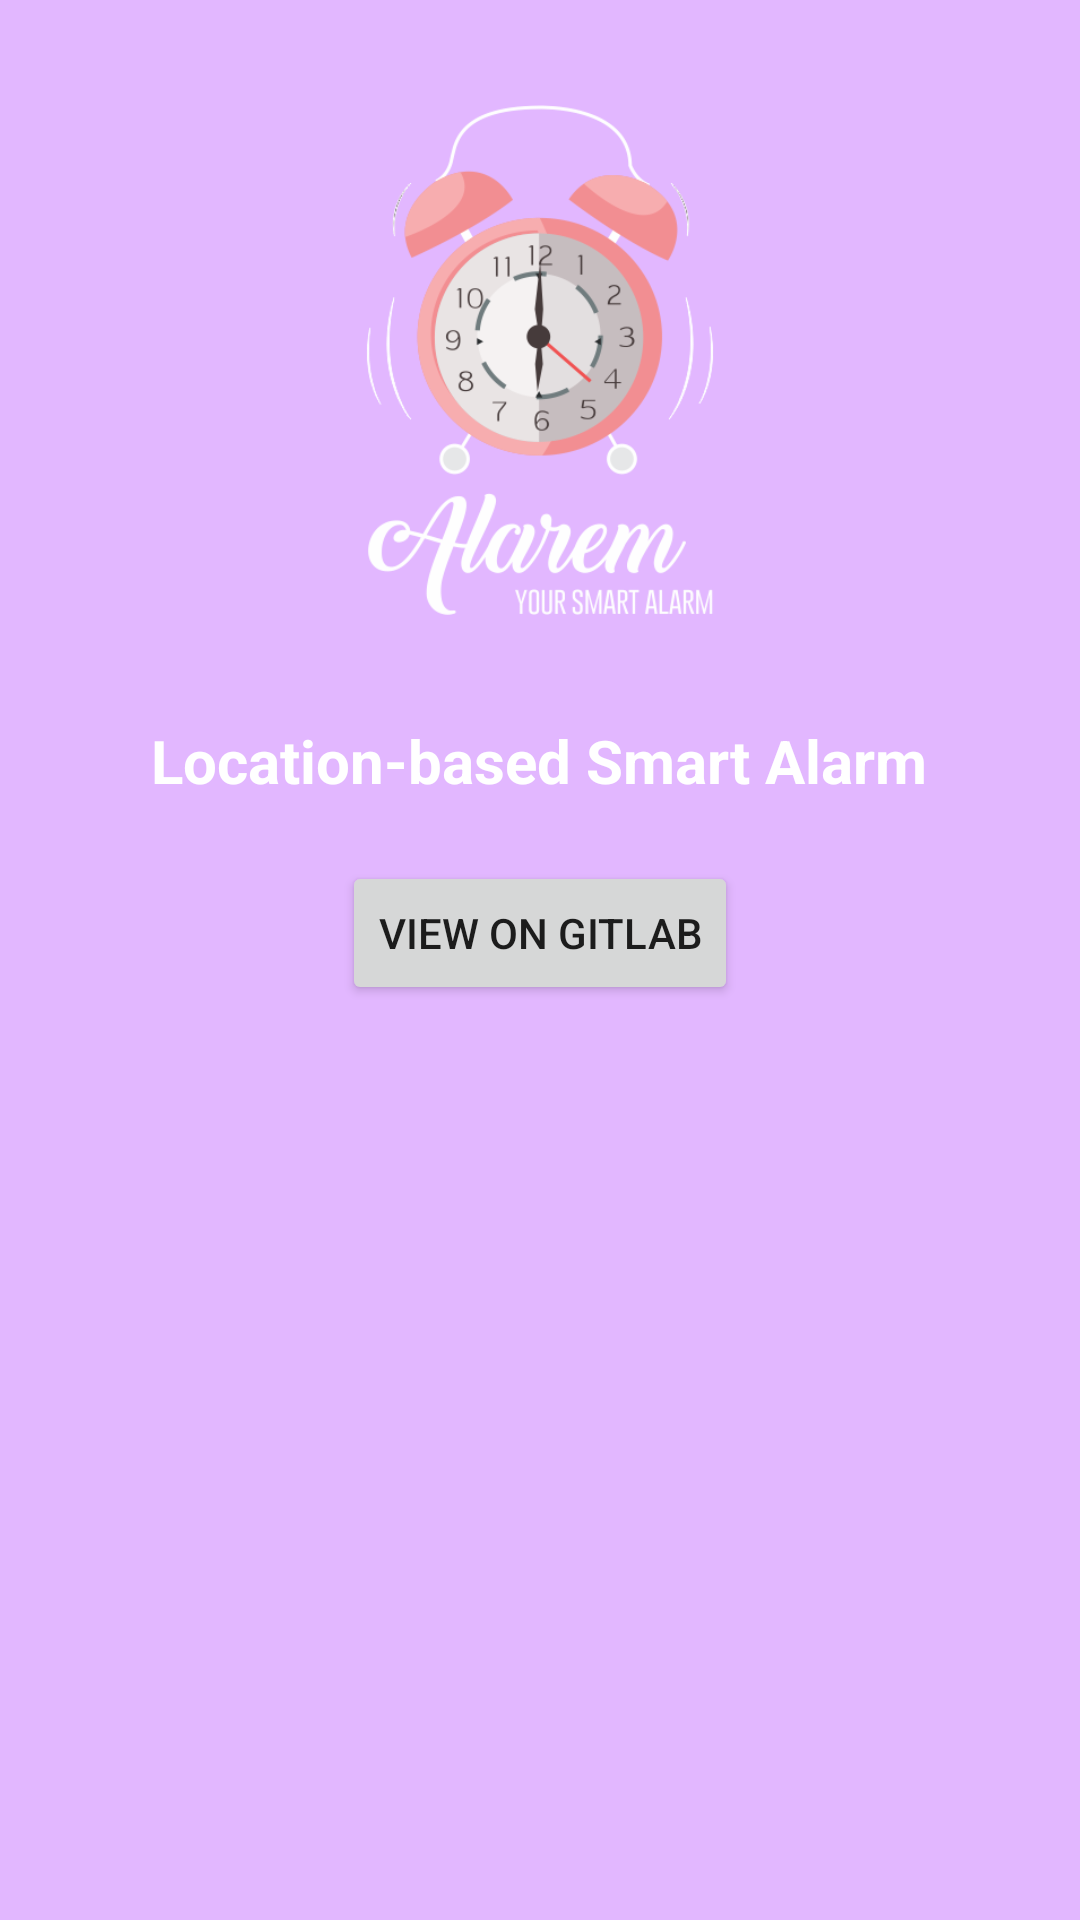

This screen was rendered from an Android layout file. Write that file and the resources it references.
<!-- AndroidManifest.xml: application theme AppTheme -->
<!-- res/layout/fragment_about.xml -->
<FrameLayout xmlns:android="http://schemas.android.com/apk/res/android"
    xmlns:tools="http://schemas.android.com/tools"
    android:layout_width="match_parent"
    android:layout_height="match_parent"
    tools:context="fragment.AboutFragment">

    <ScrollView
        android:layout_width="match_parent"
        android:layout_height="match_parent"
        android:background="@color/colorPurpleLight">

        <LinearLayout
            android:layout_width="match_parent"
            android:layout_height="wrap_content"
            android:background="@color/colorPurpleLight"
            android:gravity="center"
            android:orientation="vertical">

            <ImageView
                android:id="@+id/logo_about"
                android:layout_width="200dp"
                android:layout_height="200dp"
                android:padding="15dp"
                android:layout_marginTop="20dp"
                android:src="@drawable/logo_about" />

            <TextView
                android:id="@+id/headline"
                android:layout_width="wrap_content"
                android:layout_height="wrap_content"
                android:layout_marginTop="20dp"
                android:text="@string/headline"
                android:textColor="@android:color/white"
                android:textSize="20sp"
                android:textStyle="bold" />

            <Button
                android:id="@+id/visitButton"
                android:layout_width="wrap_content"
                android:layout_height="wrap_content"
                android:layout_marginTop="20dp"
                android:text="View on gitlab" />
        </LinearLayout>
    </ScrollView>
</FrameLayout>
<!-- resources referenced by this layout -->
<resources>
  <color name="colorPurpleLight">#e2b7ff</color>
  <!-- drawable logo_about: png bitmap (drawable, 53486 bytes) -->
  <string name="headline">Location-based Smart Alarm</string>
  <style name="AppTheme" parent="Theme.AppCompat.Light.DarkActionBar">
          
          <item name="colorPrimary">@color/colorAccent</item>
          <item name="colorPrimaryDark">@color/colorDarkGrey</item>
          <item name="colorAccent">@color/colorPurpleLight</item>
      </style>
  <color name="colorAccent">#e2b7ff</color>
  <color name="colorDarkGrey">#636363</color>
</resources>
